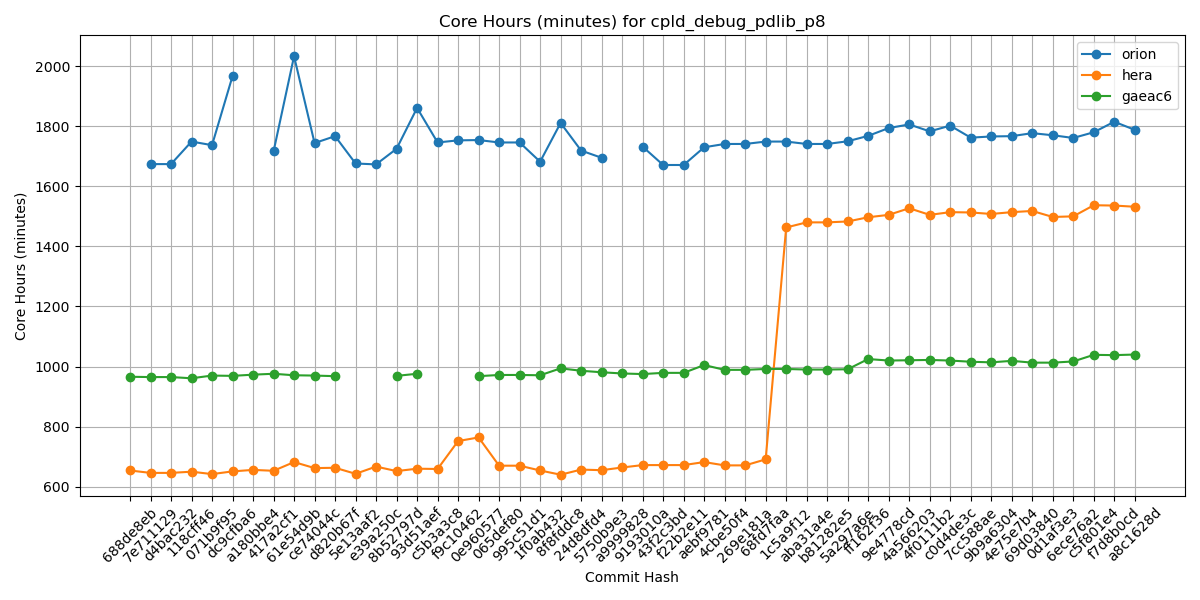

Source data for this figure (header and first rows):
Hash, orion, hera, gaeac6
688de8eb, , 654, 966
7e711129, 1674, 646, 965
d4bac232, 1674, 646, 965
118cff46, 1749, 650, 961
071b9f95, 1737, 642, 970
dc9cfba6, 1967, 651, 969
a180bbe4, , 656, 973
417a2cf1, 1716, 653, 976
61e54d9b, 2033, 682, 971
ce74044c, 1744, 662, 970
d820b67f, 1767, 663, 968
5e13aaf2, 1676, 643, 
e39a250c, 1673, 667, 
8b52797d, 1725, 652, 969
93d51aef, 1861, 660, 976
c5b3a3c8, 1746, 659, 
f9c10462, 1753, 752, 
0e960577, 1754, 764, 968
065def80, 1746, 670, 972
995c51d1, 1746, 670, 972
1f0ab432, 1682, 654, 971
8f8fddc8, 1811, 640, 994
24d8dfd4, 1719, 657, 986
5750b9e3, 1695, 655, 981
a9999828, , 664, 977
9193010a, 1732, 672, 975
43f2c3bd, 1671, 672, 979
f22b2e11, 1671, 672, 979
aebf9781, 1730, 682, 1005
4cbe50f4, 1741, 671, 989
269e181a, 1741, 671, 989
68fd7faa, 1749, 691, 992
1c5a9f12, 1749, 1463, 992
aba31a4e, 1741, 1480, 990
b81282e5, 1741, 1480, 990
5a297a6e, 1750, 1483, 991
ff162f36, 1768, 1497, 1025
9e4778cd, 1794, 1505, 1020
4a566203, 1806, 1527, 1021
4f0111b2, 1783, 1505, 1022
c0d4de3c, 1802, 1514, 1020
7cc588ae, 1762, 1513, 1016
9b9a6304, 1766, 1508, 1014
4e75e7b4, 1767, 1514, 1019
69d03840, 1777, 1518, 1013
0d1af3e3, 1770, 1498, 1013
6ece76a2, 1761, 1500, 1017
c5f801e4, 1780, 1537, 1039
f7d8b0cd, 1815, 1536, 1038
a8c1628d, 1788, 1532, 1040
